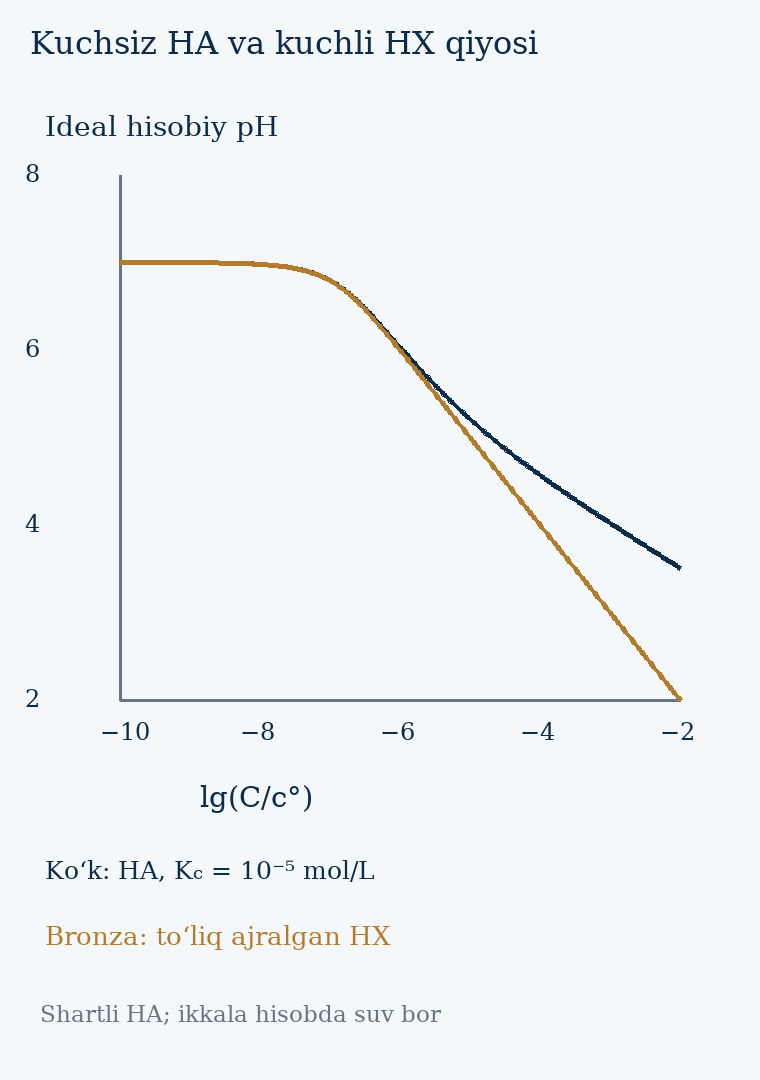

The table this chart was drawn from, first rows:
log_C_over_c0, C_M, h_M, A_M, pH_HA, pH_strong
-10.0, 1e-10, 1.0004951696136955e-07, 9.900941557966272e-11, 7, 7
-9.975, 1.0592537251772898e-10, 1.000524517796375e-07, 1.0487606180606008e-10, 7, 7
-9.95, 1.1220184543019652e-10, 1.000555605888023e-07, 1.1109032495624756e-10, 7, 7
-9.925, 1.1885022274370164e-10, 1.000588537096959e-07, 1.1767280217386912e-10, 7, 7
-9.9, 1.2589254117941662e-10, 1.0006234207606738e-07, 1.2464531100462437e-10, 7, 7
-9.875, 1.333521432163324e-10, 1.0006603727106761e-07, 1.3203096170286306e-10, 7, 7
-9.85, 1.4125375446227556e-10, 1.000699515659163e-07, 1.3985423382179207e-10, 7, 7
-9.825, 1.496235656094436e-10, 1.0007409796088284e-07, 1.4814105734100632e-10, 7, 7
-9.8, 1.584893192461111e-10, 1.0007849022872122e-07, 1.5691889860008604e-10, 7, 7
-9.775, 1.6788040181225588e-10, 1.0008314296070757e-07, 1.6621685132291293e-10, 7, 7
-9.75, 1.778279410038923e-10, 1.0008807161543753e-07, 1.7606573303419718e-10, 7, 7
-9.725, 1.8836490894898022e-10, 1.0009329257055162e-07, 1.8649818718757584e-10, 7, 7
-9.7, 1.9952623149688828e-10, 1.0009882317756608e-07, 1.9754879134352455e-10, 7, 7
-9.675, 2.1134890398366433e-10, 1.0010468181999819e-07, 2.0925417175535663e-10, 7, 7
-9.65, 2.2387211385683377e-10, 1.0011088797498718e-07, 2.216531247427906e-10, 7, 7
-9.625, 2.371373705661655e-10, 1.0011746227862345e-07, 2.3478674525500665e-10, 6.999, 6.999
-9.6, 2.511886431509582e-10, 1.0012442659521367e-07, 2.4869856304892547e-10, 6.999, 6.999
-9.575, 2.660725059798814e-10, 1.0013180409072204e-07, 2.6343468693360776e-10, 6.999, 6.999
-9.55, 2.8183829312644494e-10, 1.0013961931064464e-07, 2.7904395755836194e-10, 6.999, 6.999
-9.525, 2.985382618917957e-10, 1.001478982625889e-07, 2.9557810925040984e-10, 6.999, 6.999
-9.5, 3.1622776601683795e-10, 1.001566685038486e-07, 3.1309194143785617e-10, 6.999, 6.999
-9.475, 3.349654391578279e-10, 1.0016595923428225e-07, 3.316435002254383e-10, 6.999, 6.999
-9.45, 3.5481338923357605e-10, 1.0017580139482384e-07, 3.512942707240568e-10, 6.999, 6.999
-9.425, 3.7583740428844356e-10, 1.001862277719746e-07, 3.7210938077064587e-10, 6.999, 6.999
-9.4, 3.9810717055349694e-10, 1.0019727310864833e-07, 3.941578167125909e-10, 6.999, 6.999
-9.375, 4.2169650342858224e-10, 1.0020897422176615e-07, 4.175126519707227e-10, 6.999, 6.999
-9.35, 4.4668359215096347e-10, 1.0022137012702315e-07, 4.4225128913718637e-10, 6.999, 6.999
-9.325, 4.731512589614812e-10, 1.0023450217127611e-07, 4.684557164091255e-10, 6.999, 6.999
-9.3, 5.011872336272714e-10, 1.002484141730324e-07, 4.962127792064872e-10, 6.999, 6.999
-9.275, 5.30884444230988e-10, 1.0026315257155094e-07, 5.256144678723777e-10, 6.999, 6.999
-9.25, 5.623413251903491e-10, 1.0027876658510081e-07, 5.567582224074359e-10, 6.999, 6.999
-9.225, 5.95662143529011e-10, 1.0029530837895928e-07, 5.897472552459572e-10, 6.999, 6.999
-9.2, 6.309573444801942e-10, 1.0031283324377069e-07, 6.246908931409394e-10, 6.999, 6.999
-9.175, 6.683439175686135e-10, 1.003313997849297e-07, 6.617049392882741e-10, 6.999, 6.999
-9.15, 7.079457843841373e-10, 1.0035107012369732e-07, 7.00912056887016e-10, 6.998, 6.998
-9.125, 7.498942093324559e-10, 1.0037191011080764e-07, 7.424421754032511e-10, 6.998, 6.998
-9.1, 7.943282347242822e-10, 1.0039398955337542e-07, 7.864329208799568e-10, 6.998, 6.998
-9.075, 8.413951416451964e-10, 1.0041738245597054e-07, 8.330300717143301e-10, 6.998, 6.998
-9.05, 8.912509381337441e-10, 1.0044216727678736e-07, 8.823880414079309e-10, 6.998, 6.998
-9.025, 9.440608762859226e-10, 1.0046842719990164e-07, 9.346703898837287e-10, 6.998, 6.998
-9.0, 1e-09, 1.0049625042467959e-07, 9.900503650580085e-10, 6.998, 6.998
-8.975, 1.0592537251772898e-09, 1.0052573047347888e-07, 1.0487114764546375e-09, 6.998, 6.998
-8.95, 1.1220184543019653e-09, 1.0055696651886539e-07, 1.1108481027543439e-09, 6.998, 6.998
-8.925, 1.1885022274370164e-09, 1.0059006373165797e-07, 1.1766661352831153e-09, 6.997, 6.997
-8.9, 1.2589254117941663e-09, 1.0062513365121105e-07, 1.2463836595617574e-09, 6.997, 6.997
-8.875, 1.333521432163324e-09, 1.0066229457944885e-07, 1.32023167716335e-09, 6.997, 6.997
-8.85, 1.4125375446227555e-09, 1.0070167200027947e-07, 1.3984548702575684e-09, 6.997, 6.997
-8.825, 1.4962356560944358e-09, 1.0074339902613995e-07, 1.4813124113604302e-09, 6.997, 6.997
-8.8, 1.584893192461111e-09, 1.007876168735571e-07, 1.5690788209560182e-09, 6.997, 6.997
-8.775, 1.6788040181225589e-09, 1.0083447536975444e-07, 1.6620448758131976e-09, 6.996, 6.996
-8.75, 1.7782794100389228e-09, 1.0088413349249396e-07, 1.7605185709857882e-09, 6.996, 6.996
-8.725, 1.883649089489802e-09, 1.0093675994551262e-07, 1.864826138659998e-09, 6.996, 6.996
-8.7, 1.9952623149688828e-09, 1.0099253377210127e-07, 1.975313127197981e-09, 6.996, 6.996
-8.675, 2.113489039836643e-09, 1.0105164500957828e-07, 2.0923455439224608e-09, 6.995, 6.995
-8.65, 2.2387211385683377e-09, 1.0111429538763145e-07, 2.216311065394619e-09, 6.995, 6.995
-8.625, 2.3713737056616553e-09, 1.0118069907374619e-07, 2.3476203191564573e-09, 6.995, 6.995
-8.6, 2.511886431509582e-09, 1.0125108346920198e-07, 2.4867082411408512e-09, 6.995, 6.995
-8.575, 2.660725059798814e-09, 1.0132569005941042e-07, 2.6340355131972435e-09, 6.994, 6.994
-8.55, 2.8183829312644493e-09, 1.0140477532268438e-07, 2.79009008544004e-09, 6.994, 6.994
-8.525, 2.985382618917957e-09, 1.0148861170187549e-07, 2.955388788400551e-09, 6.994, 6.994
... 261 more rows
